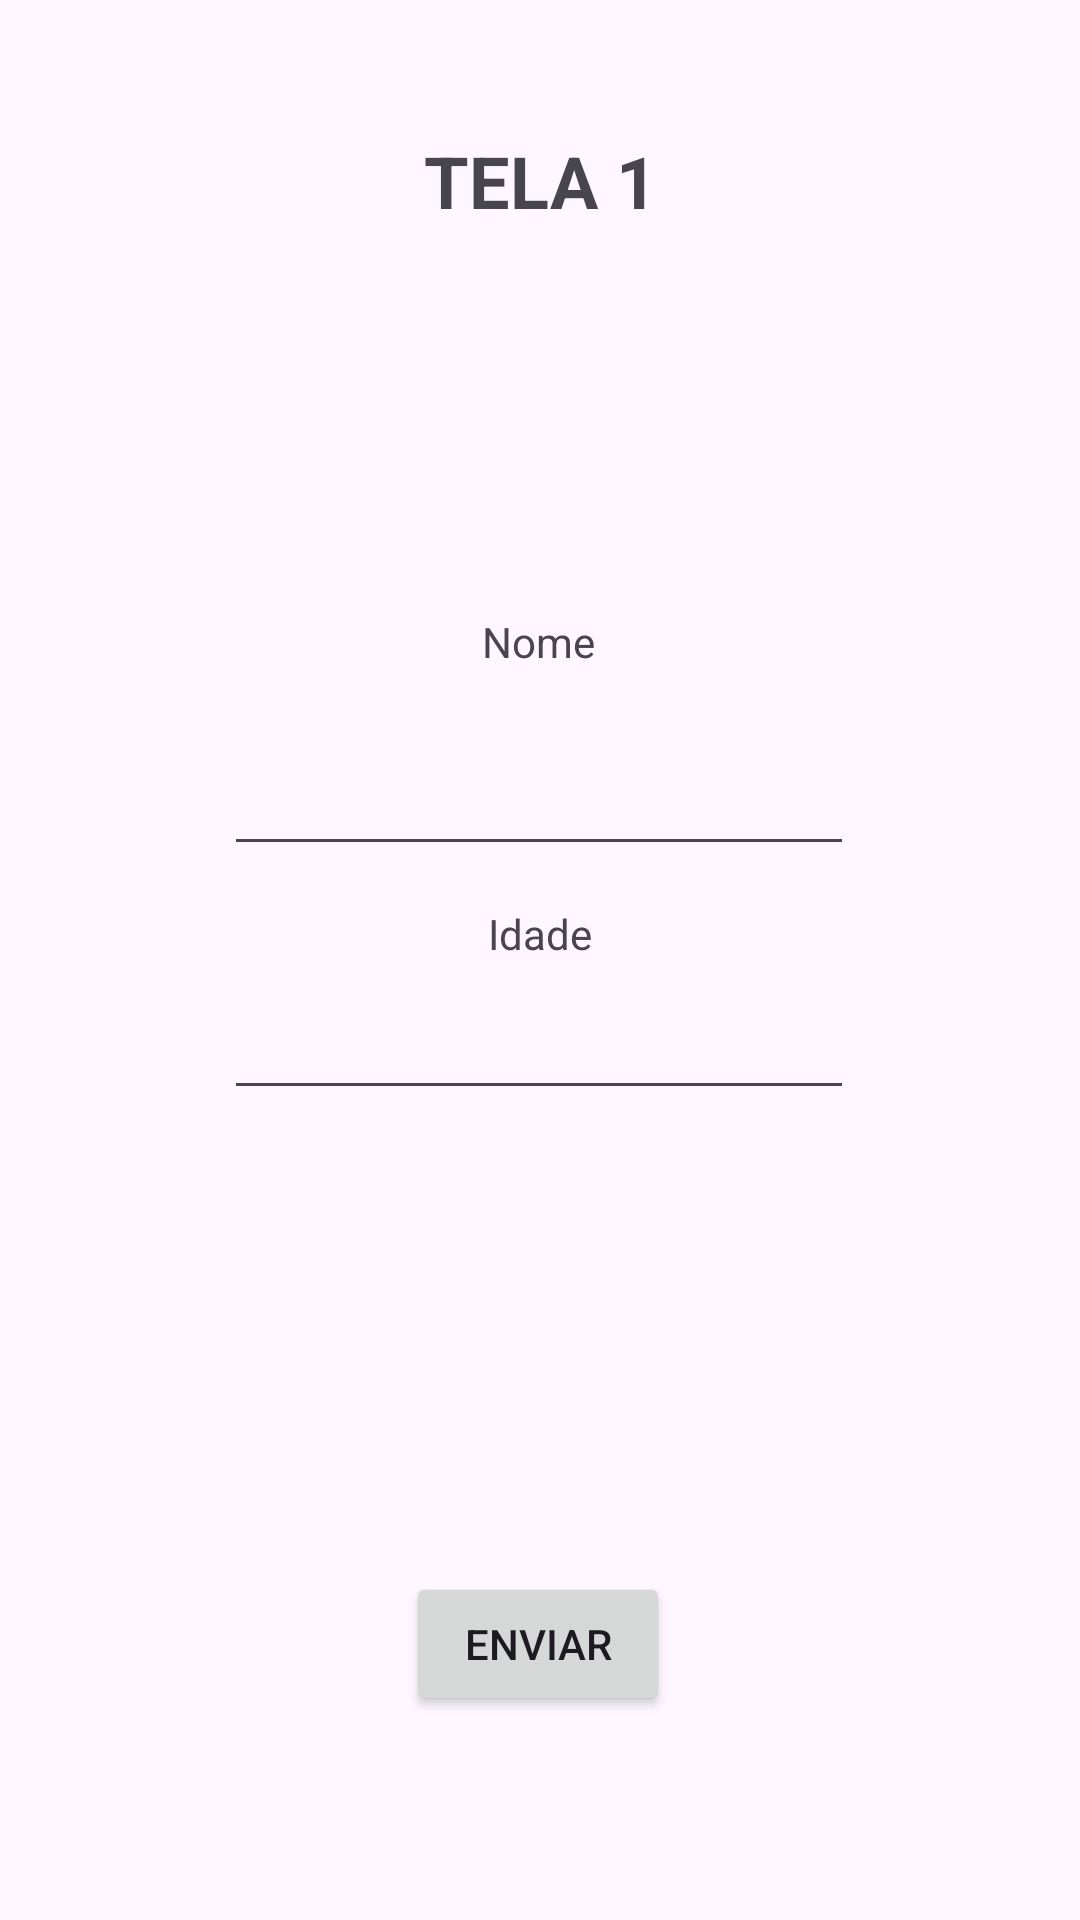

Produce the Android XML layout that renders to this screen, including the resource entries it uses.
<!-- AndroidManifest.xml: application theme Theme.AtividadeLab1 -->
<!-- res/layout/activity_main.xml -->
<?xml version="1.0" encoding="utf-8"?>
<androidx.constraintlayout.widget.ConstraintLayout xmlns:android="http://schemas.android.com/apk/res/android"
    xmlns:app="http://schemas.android.com/apk/res-auto"
    xmlns:tools="http://schemas.android.com/tools"
    android:id="@+id/main"
    android:layout_width="match_parent"
    android:layout_height="match_parent"
    tools:context=".MainActivity">

    <EditText
        android:id="@+id/inputNome"
        android:layout_width="wrap_content"
        android:layout_height="wrap_content"
        android:layout_marginTop="24dp"
        android:ems="10"
        android:inputType="text"
        app:layout_constraintEnd_toEndOf="parent"
        app:layout_constraintHorizontal_bias="0.497"
        app:layout_constraintStart_toStartOf="parent"
        app:layout_constraintTop_toBottomOf="@+id/lblNome1" />

    <EditText
        android:id="@+id/inputIdade"
        android:layout_width="wrap_content"
        android:layout_height="wrap_content"
        android:layout_marginTop="40dp"
        android:ems="10"
        android:inputType="number"
        app:layout_constraintEnd_toEndOf="parent"
        app:layout_constraintHorizontal_bias="0.497"
        app:layout_constraintStart_toStartOf="parent"
        app:layout_constraintTop_toBottomOf="@+id/inputNome" />

    <TextView
        android:id="@+id/lblIdade2"
        android:layout_width="wrap_content"
        android:layout_height="wrap_content"
        android:layout_marginBottom="8dp"
        android:text="Idade"
        app:layout_constraintBottom_toTopOf="@+id/inputIdade"
        app:layout_constraintEnd_toEndOf="parent"
        app:layout_constraintStart_toStartOf="parent" />

    <TextView
        android:id="@+id/lblNome1"
        android:layout_width="wrap_content"
        android:layout_height="wrap_content"
        android:layout_marginTop="128dp"
        android:text="Nome"
        app:layout_constraintEnd_toEndOf="parent"
        app:layout_constraintHorizontal_bias="0.498"
        app:layout_constraintStart_toStartOf="parent"
        app:layout_constraintTop_toBottomOf="@+id/titleTela1" />

    <Button
        android:id="@+id/btnEnviar"
        android:layout_width="wrap_content"
        android:layout_height="wrap_content"
        android:layout_marginBottom="68dp"
        android:text="Enviar"
        app:layout_constraintBottom_toBottomOf="parent"
        app:layout_constraintEnd_toEndOf="parent"
        app:layout_constraintHorizontal_bias="0.498"
        app:layout_constraintStart_toStartOf="parent" />

    <TextView
        android:id="@+id/titleTela1"
        android:layout_width="wrap_content"
        android:layout_height="wrap_content"
        android:layout_marginTop="44dp"
        android:text="TELA 1"
        android:textAlignment="center"
        android:textSize="24sp"
        android:textStyle="bold"
        app:layout_constraintEnd_toEndOf="parent"
        app:layout_constraintStart_toStartOf="parent"
        app:layout_constraintTop_toTopOf="parent" />
</androidx.constraintlayout.widget.ConstraintLayout>
<!-- resources referenced by this layout -->
<resources>
  <style name="Theme.AtividadeLab1" parent="Base.Theme.AtividadeLab1" />
  <style name="Base.Theme.AtividadeLab1" parent="Theme.Material3.DayNight.NoActionBar">
          
          
      </style>
</resources>
